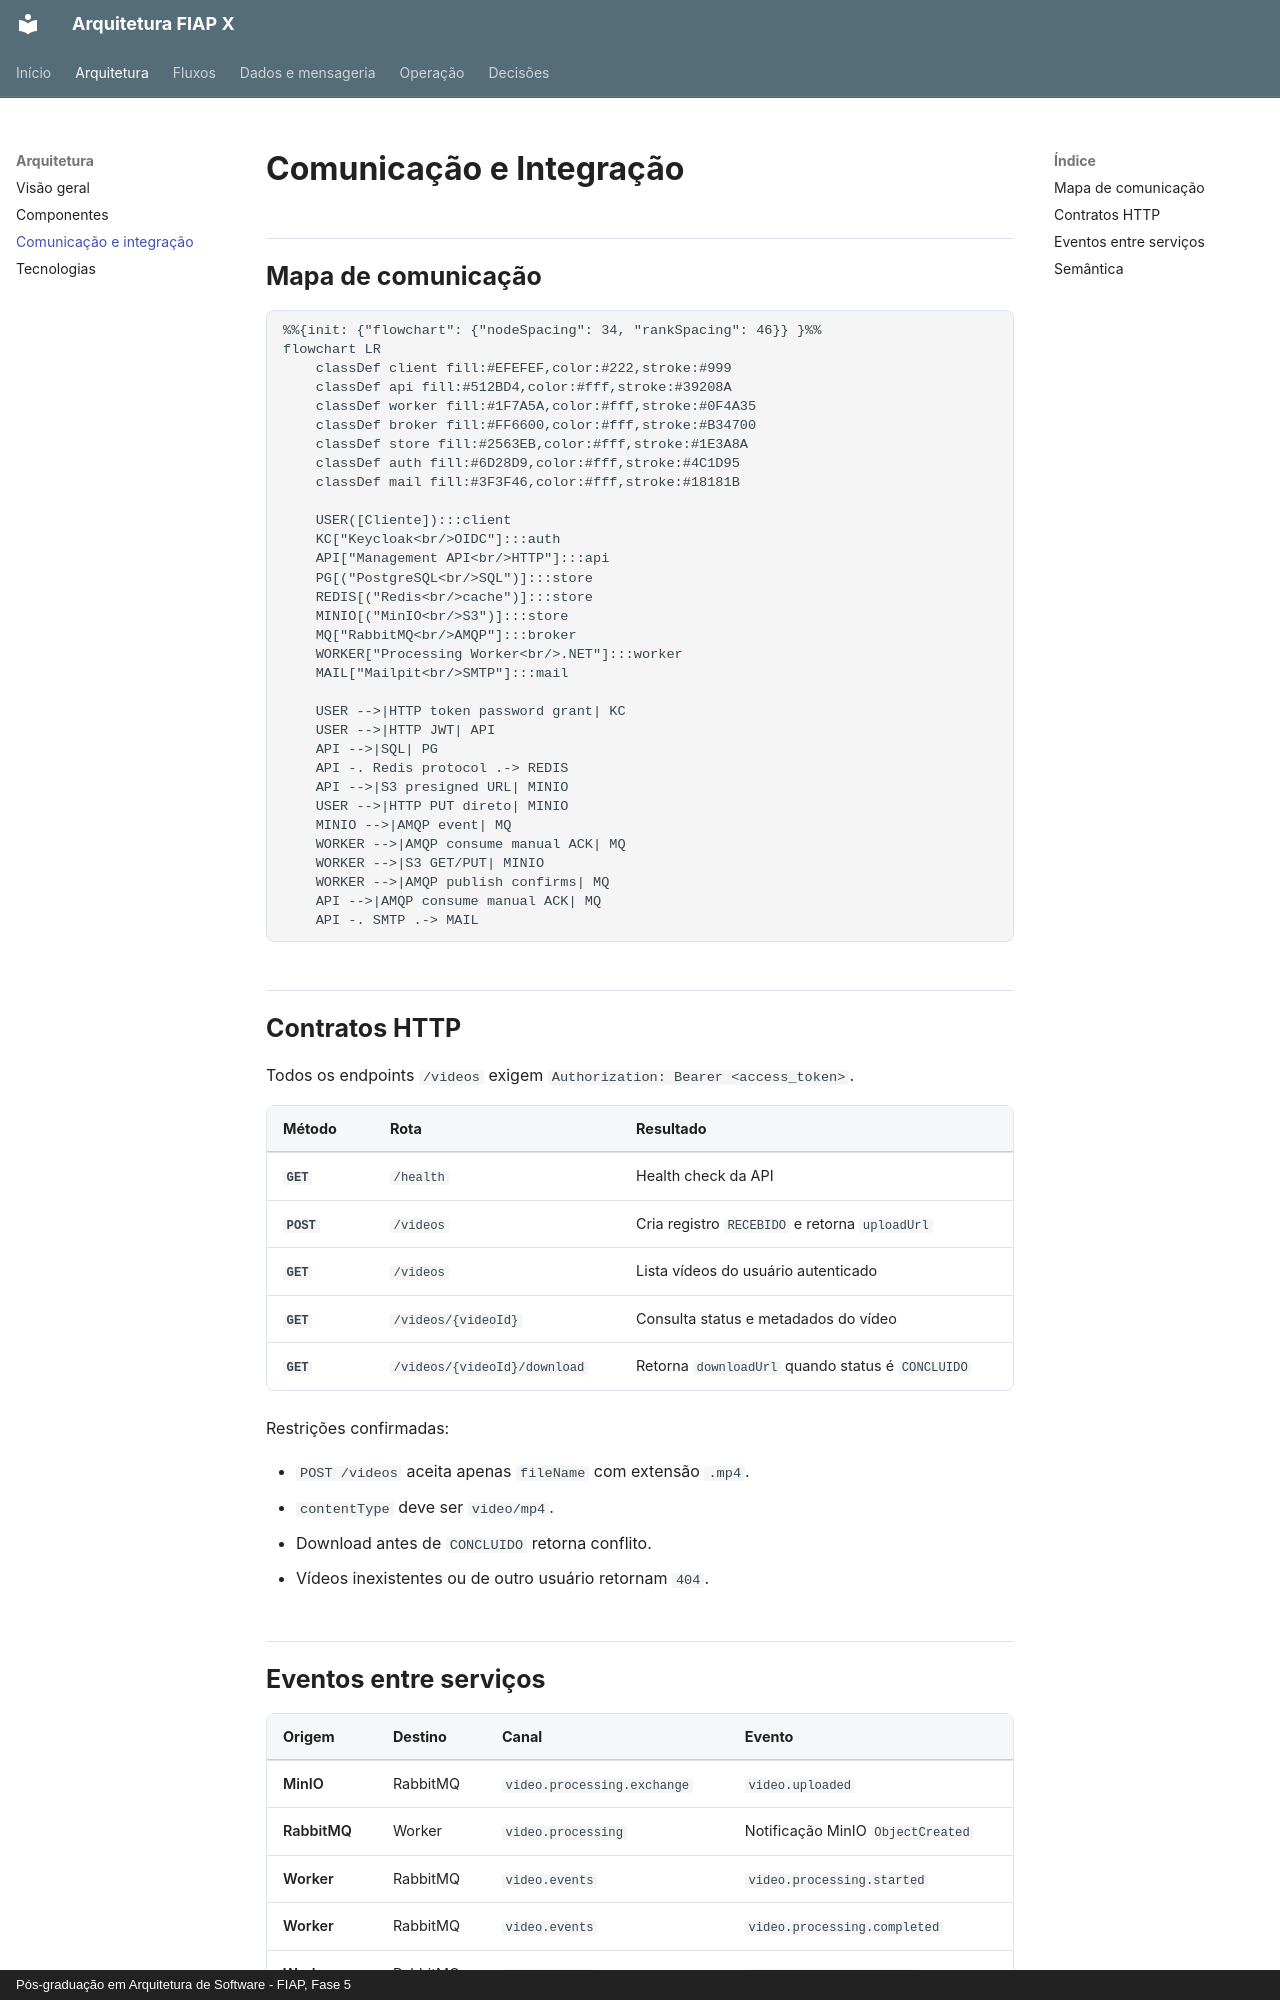

repository: fabianorodrigues/fiap-fase5-docs · page: arquitetura/comunicacao-integracao/index.html · generator: mkdocs · copyright: Pós-graduação em Arquitetura de Software - FIAP, Fase 5

# Comunicação e Integração

## Mapa de comunicação

```mermaid
%%{init: {"flowchart": {"nodeSpacing": 34, "rankSpacing": 46}} }%%
flowchart LR
    classDef client fill:#EFEFEF,color:#222,stroke:#999
    classDef api fill:#512BD4,color:#fff,stroke:#39208A
    classDef worker fill:#1F7A5A,color:#fff,stroke:#0F4A35
    classDef broker fill:#FF6600,color:#fff,stroke:#B34700
    classDef store fill:#2563EB,color:#fff,stroke:#1E3A8A
    classDef auth fill:#6D28D9,color:#fff,stroke:#4C1D95
    classDef mail fill:#3F3F46,color:#fff,stroke:#18181B

    USER([Cliente]):::client
    KC["Keycloak<br/>OIDC"]:::auth
    API["Management API<br/>HTTP"]:::api
    PG[("PostgreSQL<br/>SQL")]:::store
    REDIS[("Redis<br/>cache")]:::store
    MINIO[("MinIO<br/>S3")]:::store
    MQ["RabbitMQ<br/>AMQP"]:::broker
    WORKER["Processing Worker<br/>.NET"]:::worker
    MAIL["Mailpit<br/>SMTP"]:::mail

    USER -->|HTTP token password grant| KC
    USER -->|HTTP JWT| API
    API -->|SQL| PG
    API -. Redis protocol .-> REDIS
    API -->|S3 presigned URL| MINIO
    USER -->|HTTP PUT direto| MINIO
    MINIO -->|AMQP event| MQ
    WORKER -->|AMQP consume manual ACK| MQ
    WORKER -->|S3 GET/PUT| MINIO
    WORKER -->|AMQP publish confirms| MQ
    API -->|AMQP consume manual ACK| MQ
    API -. SMTP .-> MAIL
```

## Contratos HTTP

Todos os endpoints `/videos` exigem `Authorization: Bearer <access_token>`.

| Método | Rota | Resultado |
| --- | --- | --- |
| `GET` | `/health` | Health check da API |
| `POST` | `/videos` | Cria registro `RECEBIDO` e retorna `uploadUrl` |
| `GET` | `/videos` | Lista vídeos do usuário autenticado |
| `GET` | `/videos/{videoId}` | Consulta status e metadados do vídeo |
| `GET` | `/videos/{videoId}/download` | Retorna `downloadUrl` quando status é `CONCLUIDO` |

Restrições confirmadas:

- `POST /videos` aceita apenas `fileName` com extensão `.mp4`.
- `contentType` deve ser `video/mp4`.
- Download antes de `CONCLUIDO` retorna conflito.
- Vídeos inexistentes ou de outro usuário retornam `404`.
